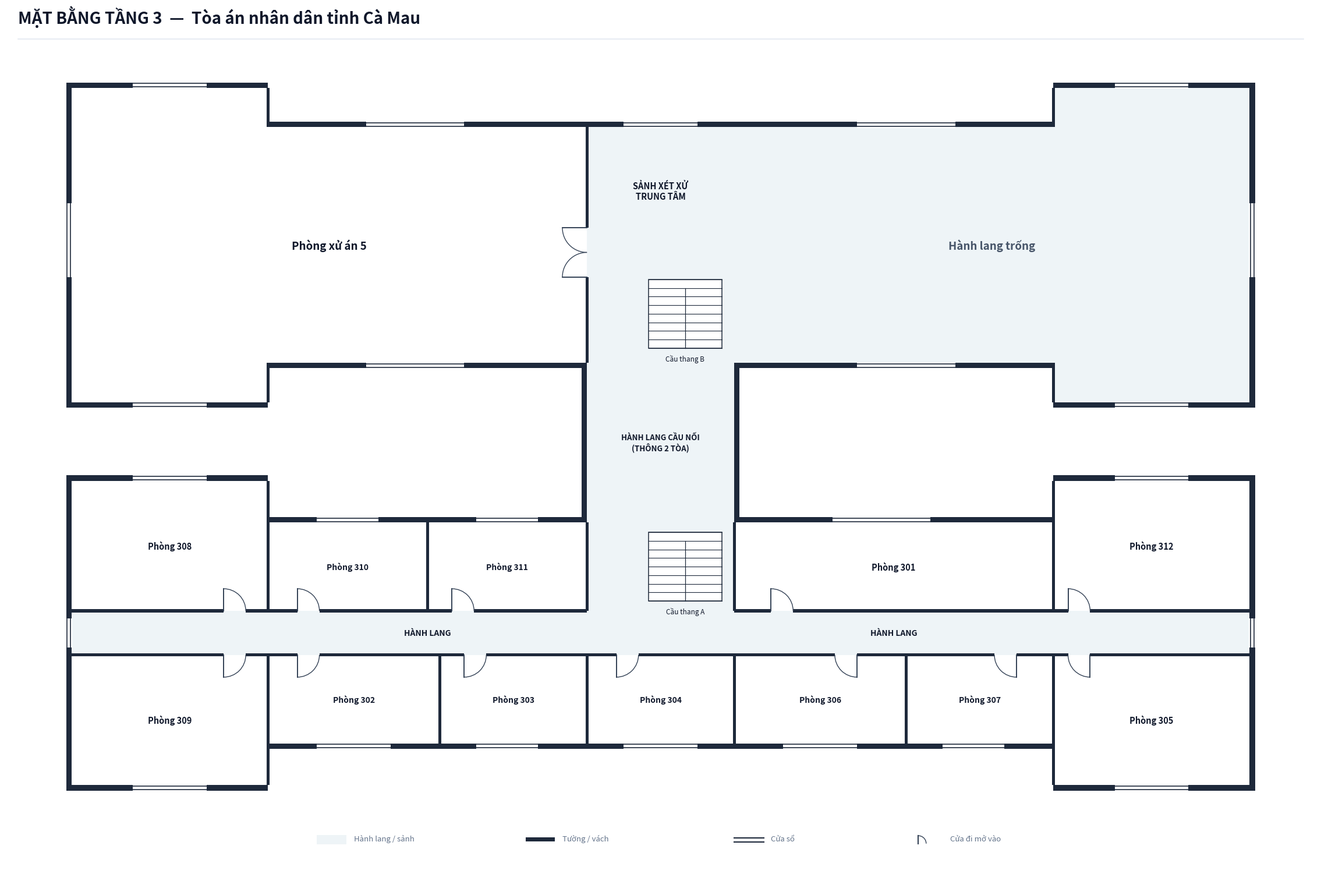

Generate this figure with matplotlib:
import os
from typing import TypedDict, Tuple, List, Optional
import matplotlib.pyplot as plt
import matplotlib.patches as patches

class RoomDict(TypedDict):
    id: str
    name: str
    x: float
    y: float
    w: float
    h: float
    text_center: Tuple[float, float]
    door: Optional[Tuple[float, float, float, str]]
    font_size: float

def create_floorplan_tang3(output_dir: str):
    os.makedirs(output_dir, exist_ok=True)
    out_img_path = os.path.join(output_dir, 'mat_bang_tang_3.png')

    # ---------------------------------------------------------
    # 1. SETUP CANVAS & CANVAS STYLING
    # ---------------------------------------------------------
    fig = plt.figure(figsize=(24, 16), dpi=300)
    ax = fig.add_axes([0.03, 0.04, 0.94, 0.90])
    ax.set_aspect('equal')
    ax.axis('off')
    fig.patch.set_facecolor('#ffffff')

    # Color Palette according to Spec Tang 2 & 3
    COLOR_WALL = '#1e293b'          # Dark slate structural wall & partitions
    COLOR_FILL_CORRIDOR = '#eef4f7'  # Soft pastel grey-cyan fill for corridor/lobby
    COLOR_ROOM_FILL = '#ffffff'     # Pure white for room interior
    COLOR_STAIR_FILL = '#ffffff'    # Pure white stair background for Upper Floors (Spec Tang 2/3)
    COLOR_DOOR_SWING = '#334155'    # Dark slate door panel and arc
    COLOR_TEXT_MAIN = '#0f172a'     # Deep navy text
    COLOR_TEXT_MUTED = '#64748b'    # Muted grey text

    WALL_THICKNESS = 0.22           # Exterior wall thickness
    PART_THICKNESS = 0.12           # Interior partition thickness
    W = WALL_THICKNESS
    P = PART_THICKNESS

    # Overall Coordinate Grid (meters)
    X_MIN = 0.0
    X_MAX = 48.0
    X_WING_L = 8.0     # West Wing boundary
    X_WING_R = 40.0    # East Wing boundary
    X_BRIDGE_L = 21.0  # Central Bridge / Lobby West boundary
    X_BRIDGE_R = 27.0  # Central Bridge / Lobby East boundary

    # Tòa A Vertical coordinates:
    Y_A_CORR_BOT = -0.9
    Y_A_CORR_TOP = 0.9
    Y_A_BODY_BOT = -4.5
    Y_A_BODY_TOP = 4.5
    Y_A_WING_BOT = -6.2
    Y_A_WING_TOP = 6.2

    # Central Bridge Link:
    Y_BRIDGE_BOT = 4.5
    Y_BRIDGE_TOP = 11.0

    # Tòa B (Khối Xét xử) Vertical coordinates:
    Y_B_BODY_BOT = 11.0
    Y_B_BODY_TOP = 20.6
    Y_B_WING_BOT = 9.4
    Y_B_WING_TOP = 22.2

    # ---------------------------------------------------------
    # 2. HEADER & LEGEND
    # ---------------------------------------------------------
    fig.text(0.04, 0.962, 'MẶT BẰNG TẦNG 3  —  Tòa án nhân dân tỉnh Cà Mau', 
             color='#0f172a', fontsize=20, fontweight='bold', family='sans-serif')
    
    header_line = plt.Line2D([0.04, 0.96], [0.945, 0.945], transform=fig.transFigure, color='#e2e8f0', linewidth=1.2)
    fig.lines.append(header_line)

    # Legend Box at Bottom Center
    lg_x, lg_y = 10.0, -8.6
    ax.add_patch(patches.Rectangle((lg_x, lg_y), 1.2, 0.38, facecolor=COLOR_FILL_CORRIDOR, edgecolor='none', zorder=1))
    ax.text(lg_x + 1.5, lg_y + 0.06, 'Hành lang / sảnh', color=COLOR_TEXT_MUTED, fontsize=9.5, va='bottom')

    ax.add_patch(patches.Rectangle((lg_x + 8.5, lg_y + 0.11), 1.2, 0.16, facecolor=COLOR_WALL, edgecolor='none', zorder=1))
    ax.text(lg_x + 10.0, lg_y + 0.06, 'Tường / vách', color=COLOR_TEXT_MUTED, fontsize=9.5, va='bottom')

    ax.plot([lg_x + 17.0, lg_x + 18.2], [lg_y + 0.24, lg_y + 0.24], color=COLOR_WALL, linewidth=1.5, zorder=1)
    ax.plot([lg_x + 17.0, lg_x + 18.2], [lg_y + 0.09, lg_y + 0.09], color=COLOR_WALL, linewidth=1.5, zorder=1)
    ax.text(lg_x + 18.5, lg_y + 0.06, 'Cửa sổ', color=COLOR_TEXT_MUTED, fontsize=9.5, va='bottom')

    ax.plot([lg_x + 24.5, lg_x + 24.5], [lg_y + 0.02, lg_y + 0.34], color=COLOR_DOOR_SWING, linewidth=1.5, zorder=1)
    arc_lg = patches.Arc((lg_x + 24.5, lg_y + 0.02), 0.64, 0.64, angle=0, theta1=0, theta2=90, color=COLOR_DOOR_SWING, linewidth=1.0)
    ax.add_patch(arc_lg)
    ax.text(lg_x + 25.8, lg_y + 0.06, 'Cửa đi mở vào', color=COLOR_TEXT_MUTED, fontsize=9.5, va='bottom')

    # ---------------------------------------------------------
    # 3. CORRIDOR & LOBBY BACKGROUND FILL (PASTEL BLUE-GREY)
    # ---------------------------------------------------------
    # Tòa A Horizontal Corridor (X: 0.0 to 48.0, Y: -0.9 to 0.9)
    ax.add_patch(patches.Rectangle((0.0, Y_A_CORR_BOT), X_MAX, Y_A_CORR_TOP - Y_A_CORR_BOT, facecolor=COLOR_FILL_CORRIDOR, edgecolor='none', zorder=1))

    # Tòa A North Stair Hall (X: 21.0 to 27.0, Y: 0.9 to 4.5)
    ax.add_patch(patches.Rectangle((X_BRIDGE_L, Y_A_CORR_TOP), X_BRIDGE_R - X_BRIDGE_L, Y_A_BODY_TOP - Y_A_CORR_TOP, facecolor=COLOR_FILL_CORRIDOR, edgecolor='none', zorder=1))

    # Central Connecting Bridge Link (X: 21.0 to 27.0, Y: 4.5 to 11.0)
    ax.add_patch(patches.Rectangle((X_BRIDGE_L, Y_BRIDGE_BOT), X_BRIDGE_R - X_BRIDGE_L, Y_BRIDGE_TOP - Y_BRIDGE_BOT, facecolor=COLOR_FILL_CORRIDOR, edgecolor='none', zorder=1))

    # Tòa B Central Lobby & Stair Hall (X: 21.0 to 27.0, Y: 11.0 to 20.6)
    ax.add_patch(patches.Rectangle((X_BRIDGE_L, Y_B_BODY_BOT), X_BRIDGE_R - X_BRIDGE_L, Y_B_BODY_TOP - Y_B_BODY_BOT, facecolor=COLOR_FILL_CORRIDOR, edgecolor='none', zorder=1))

    # Tòa B East Wing: "Hành lang trống" (Được bao bọc bởi tường ngoài, thông suốt với sảnh cầu thang)
    ax.add_patch(patches.Rectangle((27.0, Y_B_BODY_BOT), 13.0, Y_B_BODY_TOP - Y_B_BODY_BOT, facecolor=COLOR_FILL_CORRIDOR, edgecolor='none', zorder=1))
    ax.add_patch(patches.Rectangle((40.0, Y_B_WING_BOT), 8.0, Y_B_WING_TOP - Y_B_WING_BOT, facecolor=COLOR_FILL_CORRIDOR, edgecolor='none', zorder=1))

    # ---------------------------------------------------------
    # 4. ROOM DEFINITIONS (TÒA A: 12 PHÒNG | TÒA B: PHÒNG XỬ ÁN 5)
    # ---------------------------------------------------------
    rooms: List[RoomDict] = []

    # === TÒA A (12 PHÒNG) ===
    # --- Dãy Nam Tòa A (Y < -0.9m) ---
    rooms.append({
        'id': 'P309', 'name': 'Phòng 309',
        'x': 0.0, 'y': Y_A_WING_BOT, 'w': 8.0, 'h': Y_A_CORR_BOT - Y_A_WING_BOT,
        'text_center': (4.0, (Y_A_WING_BOT + Y_A_CORR_BOT)/2.0),
        'door': (6.2, Y_A_CORR_BOT, 0.9, 'S_IN_RIGHT'),
        'font_size': 10.5
    })
    rooms.append({
        'id': 'P302', 'name': 'Phòng 302',
        'x': 8.0, 'y': Y_A_BODY_BOT, 'w': 7.0, 'h': Y_A_CORR_BOT - Y_A_BODY_BOT,
        'text_center': (11.5, (Y_A_BODY_BOT + Y_A_CORR_BOT)/2.0),
        'door': (9.2, Y_A_CORR_BOT, 0.9, 'S_IN_RIGHT'),
        'font_size': 10.0
    })
    rooms.append({
        'id': 'P303', 'name': 'Phòng 303',
        'x': 15.0, 'y': Y_A_BODY_BOT, 'w': 6.0, 'h': Y_A_CORR_BOT - Y_A_BODY_BOT,
        'text_center': (18.0, (Y_A_BODY_BOT + Y_A_CORR_BOT)/2.0),
        'door': (16.0, Y_A_CORR_BOT, 0.9, 'S_IN_RIGHT'),
        'font_size': 10.0
    })
    rooms.append({
        'id': 'P304', 'name': 'Phòng 304',
        'x': 21.0, 'y': Y_A_BODY_BOT, 'w': 6.0, 'h': Y_A_CORR_BOT - Y_A_BODY_BOT,
        'text_center': (24.0, (Y_A_BODY_BOT + Y_A_CORR_BOT)/2.0),
        'door': (22.2, Y_A_CORR_BOT, 0.9, 'S_IN_RIGHT'),
        'font_size': 10.0
    })
    rooms.append({
        'id': 'P306', 'name': 'Phòng 306',
        'x': 27.0, 'y': Y_A_BODY_BOT, 'w': 7.0, 'h': Y_A_CORR_BOT - Y_A_BODY_BOT,
        'text_center': (30.5, (Y_A_BODY_BOT + Y_A_CORR_BOT)/2.0),
        'door': (32.0, Y_A_CORR_BOT, 0.9, 'S_IN_LEFT'),
        'font_size': 10.0
    })
    rooms.append({
        'id': 'P307', 'name': 'Phòng 307',
        'x': 34.0, 'y': Y_A_BODY_BOT, 'w': 6.0, 'h': Y_A_CORR_BOT - Y_A_BODY_BOT,
        'text_center': (37.0, (Y_A_BODY_BOT + Y_A_CORR_BOT)/2.0),
        'door': (38.5, Y_A_CORR_BOT, 0.9, 'S_IN_LEFT'),
        'font_size': 10.0
    })
    rooms.append({
        'id': 'P305', 'name': 'Phòng 305',
        'x': 40.0, 'y': Y_A_WING_BOT, 'w': 8.0, 'h': Y_A_CORR_BOT - Y_A_WING_BOT,
        'text_center': (44.0, (Y_A_WING_BOT + Y_A_CORR_BOT)/2.0),
        'door': (41.5, Y_A_CORR_BOT, 0.9, 'S_IN_LEFT'),
        'font_size': 10.5
    })

    # --- Dãy Bắc Tòa A (Y > 0.9m) ---
    rooms.append({
        'id': 'P308', 'name': 'Phòng 308',
        'x': 0.0, 'y': Y_A_CORR_TOP, 'w': 8.0, 'h': Y_A_WING_TOP - Y_A_CORR_TOP,
        'text_center': (4.0, (Y_A_CORR_TOP + Y_A_WING_TOP)/2.0),
        'door': (6.2, Y_A_CORR_TOP, 0.9, 'N_IN_RIGHT'),
        'font_size': 10.5
    })
    rooms.append({
        'id': 'P310', 'name': 'Phòng 310',
        'x': 8.0, 'y': Y_A_CORR_TOP, 'w': 6.5, 'h': Y_A_BODY_TOP - Y_A_CORR_TOP,
        'text_center': (11.25, (Y_A_CORR_TOP + Y_A_BODY_TOP)/2.0),
        'door': (9.2, Y_A_CORR_TOP, 0.9, 'N_IN_RIGHT'),
        'font_size': 10.0
    })
    rooms.append({
        'id': 'P311', 'name': 'Phòng 311',
        'x': 14.5, 'y': Y_A_CORR_TOP, 'w': 6.5, 'h': Y_A_BODY_TOP - Y_A_CORR_TOP,
        'text_center': (17.75, (Y_A_CORR_TOP + Y_A_BODY_TOP)/2.0),
        'door': (15.5, Y_A_CORR_TOP, 0.9, 'N_IN_RIGHT'),
        'font_size': 10.0
    })
    # Phòng 301: Cửa mở khít vào khoảng trống X: 28.5 to 29.4 (N_IN_RIGHT)
    rooms.append({
        'id': 'P301', 'name': 'Phòng 301',
        'x': 27.0, 'y': Y_A_CORR_TOP, 'w': 13.0, 'h': Y_A_BODY_TOP - Y_A_CORR_TOP,
        'text_center': (33.5, (Y_A_CORR_TOP + Y_A_BODY_TOP)/2.0),
        'door': (28.5, Y_A_CORR_TOP, 0.9, 'N_IN_RIGHT'),
        'font_size': 10.5
    })
    # Phòng 312: Cửa mở khít vào khoảng trống X: 40.6 to 41.5 (N_IN_RIGHT)
    rooms.append({
        'id': 'P312', 'name': 'Phòng 312',
        'x': 40.0, 'y': Y_A_CORR_TOP, 'w': 8.0, 'h': Y_A_WING_TOP - Y_A_CORR_TOP,
        'text_center': (44.0, (Y_A_CORR_TOP + Y_A_WING_TOP)/2.0),
        'door': (40.6, Y_A_CORR_TOP, 0.9, 'N_IN_RIGHT'),
        'font_size': 10.5
    })

    # === TÒA B (KHỐI XÉT XỬ - PHÒNG XỬ ÁN 5 Ở CÁNH TÂY) ===
    rooms.append({
        'id': 'P_XUAN_5', 'name': 'Phòng xử án 5',
        'x': 0.0, 'y': Y_B_BODY_BOT, 'w': 21.0, 'h': Y_B_BODY_TOP - Y_B_BODY_BOT,
        'text_center': (10.5, (Y_B_BODY_BOT + Y_B_BODY_TOP)/2.0),
        'door': (21.0, 15.0, 1.0, 'W_DOUBLE'),
        'font_size': 13.5
    })

    # Draw Room Background Fills (Pure White `#ffffff`)
    for r in rooms:
        rect = patches.Rectangle((r['x'], r['y']), r['w'], r['h'], facecolor=COLOR_ROOM_FILL, edgecolor='none', zorder=2)
        ax.add_patch(rect)

    # Tòa B West Wing Extension Fill (Pure White `#ffffff` for Phòng xử án 5)
    ax.add_patch(patches.Rectangle((0.0, Y_B_WING_BOT), 8.0, Y_B_BODY_BOT - Y_B_WING_BOT, facecolor=COLOR_ROOM_FILL, edgecolor='none', zorder=2))
    ax.add_patch(patches.Rectangle((0.0, Y_B_BODY_TOP), 8.0, Y_B_WING_TOP - Y_B_BODY_TOP, facecolor=COLOR_ROOM_FILL, edgecolor='none', zorder=2))

    # Label "Hành lang trống" for East Wing of Tòa B
    ax.text(37.5, (Y_B_BODY_BOT + Y_B_BODY_TOP)/2.0, 'Hành lang trống',
            color='#475569', fontsize=13.5, fontweight='bold', ha='center', va='center', zorder=5)

    # ---------------------------------------------------------
    # 5. STAIRCASE (TẦNG 3: NỀN TRẮNG THUẦN #ffffff THEO SPEC TẦNG 2/3)
    # ---------------------------------------------------------
    def draw_staircase(stair_x, stair_y, stair_w, stair_h, num_treads=8, label="Cầu thang"):
        stair_bg = patches.Rectangle((stair_x, stair_y), stair_w, stair_h, 
                                     facecolor=COLOR_STAIR_FILL, edgecolor=COLOR_WALL, linewidth=1.1, zorder=3)
        ax.add_patch(stair_bg)
        for i in range(num_treads + 1):
            sy = stair_y + i * (stair_h / num_treads)
            ax.plot([stair_x, stair_x + stair_w], [sy, sy], color=COLOR_WALL, linewidth=0.8, zorder=4)
        mid_x = stair_x + stair_w / 2.0
        top_step_y = stair_y + (num_treads - 1) * (stair_h / num_treads)
        ax.plot([mid_x, mid_x], [stair_y, top_step_y], color=COLOR_WALL, linewidth=0.9, zorder=4)
        ax.text(mid_x, stair_y - 0.25, label, color=COLOR_TEXT_MAIN, fontsize=8.5, ha='center', va='top', zorder=5)

    draw_staircase(23.5, 1.3, 3.0, 2.8, num_treads=8, label="Cầu thang A")
    draw_staircase(23.5, 11.6, 3.0, 2.8, num_treads=8, label="Cầu thang B")

    # ---------------------------------------------------------
    # 6. LABELS FOR CORRIDORS & BRIDGE
    # ---------------------------------------------------------
    ax.text(14.5, 0.0, 'HÀNH LANG', color=COLOR_TEXT_MAIN, fontsize=10.0, fontweight='bold', ha='center', va='center', zorder=5)
    ax.text(33.5, 0.0, 'HÀNH LANG', color=COLOR_TEXT_MAIN, fontsize=10.0, fontweight='bold', ha='center', va='center', zorder=5)
    ax.text(24.0, 7.75, 'HÀNH LANG CẦU NỐI\n(THÔNG 2 TÒA)', color=COLOR_TEXT_MAIN, fontsize=9.5, fontweight='bold', ha='center', va='center', zorder=5)
    ax.text(24.0, 18.0, 'SẢNH XÉT XỬ\nTRUNG TÂM', color=COLOR_TEXT_MAIN, fontsize=10.5, fontweight='bold', ha='center', va='center', zorder=5)

    # ---------------------------------------------------------
    # 7. DRAW WALLS (DARK SLATE STRUCTURAL WALLS)
    # ---------------------------------------------------------
    def draw_wall(x, y, w, h):
        rect = patches.Rectangle((x, y), w, h, facecolor=COLOR_WALL, edgecolor='none', zorder=10)
        ax.add_patch(rect)

    # === TÒA A EXTERIOR WALLS (GIỐNG TẦNG 2) ===
    # West Wing (X: 0.0 to 8.0, Y: -6.2 to 6.2)
    draw_wall(-W, Y_A_WING_BOT - W, W, (Y_A_WING_TOP - Y_A_WING_BOT) + 2*W)
    draw_wall(-W, Y_A_WING_BOT - W, X_WING_L + W, W)
    draw_wall(X_WING_L - P/2, Y_A_WING_BOT, P, Y_A_BODY_BOT - Y_A_WING_BOT)
    draw_wall(-W, Y_A_WING_TOP, X_WING_L + W, W)
    draw_wall(X_WING_L - P/2, Y_A_BODY_TOP, P, Y_A_WING_TOP - Y_A_BODY_TOP)

    # East Wing (X: 40.0 to 48.0, Y: -6.2 to 6.2)
    draw_wall(X_MAX, Y_A_WING_BOT - W, W, (Y_A_WING_TOP - Y_A_WING_BOT) + 2*W)
    draw_wall(X_WING_R, Y_A_WING_BOT - W, (X_MAX - X_WING_R) + W, W)
    draw_wall(X_WING_R - P/2, Y_A_WING_BOT, P, Y_A_BODY_BOT - Y_A_WING_BOT)
    draw_wall(X_WING_R, Y_A_WING_TOP, (X_MAX - X_WING_R) + W, W)
    draw_wall(X_WING_R - P/2, Y_A_BODY_TOP, P, Y_A_WING_TOP - Y_A_BODY_TOP)

    # Main Body South Bottom Wall (Y = -4.5, chạy liền mạch từ X=8.0 đến X=40.0)
    draw_wall(X_WING_L, Y_A_BODY_BOT - W, X_WING_R - X_WING_L, W)

    # Main Body North Top Wall (với lối mở cầu nối tại X: 21.0 to 27.0)
    draw_wall(X_WING_L, Y_A_BODY_TOP, X_BRIDGE_L - X_WING_L, W)
    draw_wall(X_BRIDGE_R, Y_A_BODY_TOP, X_WING_R - X_BRIDGE_R, W)

    # === CENTRAL CONNECTING BRIDGE LINK WALLS (SOLID WALLS, NO WINDOWS) ===
    draw_wall(X_BRIDGE_L - W, Y_BRIDGE_BOT, W, Y_BRIDGE_TOP - Y_BRIDGE_BOT)
    draw_wall(X_BRIDGE_R, Y_BRIDGE_BOT, W, Y_BRIDGE_TOP - Y_BRIDGE_BOT)

    # === TÒA B EXTERIOR WALLS (CÓ ĐẦY ĐỦ TƯỜNG BAO BỌC NGOÀI CẢ 2 CÁNH) ===
    # Cánh Tây Tòa B (Phòng xử án 5)
    draw_wall(-W, Y_B_WING_BOT - W, W, (Y_B_WING_TOP - Y_B_WING_BOT) + 2*W)
    draw_wall(-W, Y_B_WING_BOT - W, X_WING_L + W, W)
    draw_wall(X_WING_L - P/2, Y_B_WING_BOT, P, Y_B_BODY_BOT - Y_B_WING_BOT)
    draw_wall(-W, Y_B_WING_TOP, X_WING_L + W, W)
    draw_wall(X_WING_L - P/2, Y_B_BODY_TOP, P, Y_B_WING_TOP - Y_B_BODY_TOP)
    draw_wall(X_WING_L, Y_B_BODY_BOT - W, X_BRIDGE_L - X_WING_L, W)

    # Cánh Đông Tòa B (Hành lang trống): TƯỜNG BAO BỌC NGOÀI GIỮ NGUYÊN ĐẦY ĐỦ NHƯ TẦNG 2
    draw_wall(X_MAX, Y_B_WING_BOT - W, W, (Y_B_WING_TOP - Y_B_WING_BOT) + 2*W)
    draw_wall(X_WING_R, Y_B_WING_BOT - W, (X_MAX - X_WING_R) + W, W)
    draw_wall(X_WING_R - P/2, Y_B_WING_BOT, P, Y_B_BODY_BOT - Y_B_WING_BOT)
    draw_wall(X_WING_R, Y_B_WING_TOP, (X_MAX - X_WING_R) + W, W)
    draw_wall(X_WING_R - P/2, Y_B_BODY_TOP, P, Y_B_WING_TOP - Y_B_BODY_TOP)
    draw_wall(X_BRIDGE_R, Y_B_BODY_BOT - W, X_WING_R - X_BRIDGE_R, W)

    # Tường Bắc Tòa B (Chạy suốt liên tục từ X=8.0 đến X=40.0)
    draw_wall(X_WING_L, Y_B_BODY_TOP, X_WING_R - X_WING_L, W)

    # === TÒA B PARTITION WALLS ===
    # Vách ngăn Tây tại X = 21.0m (Phòng xử án 5 với Sảnh: Double door cut tại Y: 14.5 to 16.5)
    draw_wall(X_BRIDGE_L - P/2, Y_B_BODY_BOT, P, 14.5 - Y_B_BODY_BOT)
    draw_wall(X_BRIDGE_L - P/2, 16.5, P, Y_B_BODY_TOP - 16.5)

    # LƯU Ý YÊU CẦU: "bỏ tường của chỗ hành lang cầu thang"
    # -> KHÔNG VẼ VÁCH NGĂN TẠI X = 27.0m! Khu vực sảnh cầu thang mở thông trực tiếp sang Hành lang trống.

    # === TÒA A INTERNAL CORRIDOR WALLS (WITH DOOR CUTS) ===
    # 1. South Corridor Wall (Y = -0.9m)
    draw_wall(0.0, Y_A_CORR_BOT - P/2, 6.2, P)
    draw_wall(7.1, Y_A_CORR_BOT - P/2, 2.1, P)
    draw_wall(10.1, Y_A_CORR_BOT - P/2, 5.9, P)
    draw_wall(16.9, Y_A_CORR_BOT - P/2, 5.3, P)
    draw_wall(23.1, Y_A_CORR_BOT - P/2, 8.0, P)
    draw_wall(32.0, Y_A_CORR_BOT - P/2, 5.6, P)
    draw_wall(38.5, Y_A_CORR_BOT - P/2, 2.1, P)
    draw_wall(41.5, Y_A_CORR_BOT - P/2, 6.5, P)

    # 2. North Corridor Wall (Y = 0.9m)
    draw_wall(0.0, Y_A_CORR_TOP - P/2, 6.2, P)
    draw_wall(7.1, Y_A_CORR_TOP - P/2, 2.1, P)
    draw_wall(10.1, Y_A_CORR_TOP - P/2, 5.4, P)
    draw_wall(16.4, Y_A_CORR_TOP - P/2, 4.6, P)
    # Stair Hall opening at X: 21.0 to 27.0
    draw_wall(27.0, Y_A_CORR_TOP - P/2, 1.5, P)   # Đoạn tường X: 27.0 to 28.5
    draw_wall(29.4, Y_A_CORR_TOP - P/2, 11.2, P)  # Đoạn tường X: 29.4 to 40.6 (Khoảng hở cửa P301: 28.5 to 29.4)
    draw_wall(41.5, Y_A_CORR_TOP - P/2, 6.5, P)   # Đoạn tường X: 41.5 to 48.0 (Khoảng hở cửa P312: 40.6 to 41.5)

    # === TÒA A VERTICAL PARTITIONS ===
    # South row partitions (Y: -4.5 to -0.9)
    draw_wall(8.0 - P/2, Y_A_BODY_BOT, P, Y_A_CORR_BOT - Y_A_BODY_BOT)   # between 309 and 302
    draw_wall(15.0 - P/2, Y_A_BODY_BOT, P, Y_A_CORR_BOT - Y_A_BODY_BOT)  # between 302 and 303
    draw_wall(21.0 - P/2, Y_A_BODY_BOT, P, Y_A_CORR_BOT - Y_A_BODY_BOT)  # between 303 and 304
    draw_wall(27.0 - P/2, Y_A_BODY_BOT, P, Y_A_CORR_BOT - Y_A_BODY_BOT)  # between 304 and 306
    draw_wall(34.0 - P/2, Y_A_BODY_BOT, P, Y_A_CORR_BOT - Y_A_BODY_BOT)  # between 306 and 307
    draw_wall(40.0 - P/2, Y_A_BODY_BOT, P, Y_A_CORR_BOT - Y_A_BODY_BOT)  # between 307 and 305

    # North row partitions (Y: 0.9 to 4.5)
    draw_wall(8.0 - P/2, Y_A_CORR_TOP, P, Y_A_BODY_TOP - Y_A_CORR_TOP)   # between 308 and 310
    draw_wall(14.5 - P/2, Y_A_CORR_TOP, P, Y_A_BODY_TOP - Y_A_CORR_TOP)  # between 310 and 311
    draw_wall(21.0 - P/2, Y_A_CORR_TOP, P, Y_A_BODY_TOP - Y_A_CORR_TOP)  # between 311 and Stair Hall
    draw_wall(27.0 - P/2, Y_A_CORR_TOP, P, Y_A_BODY_TOP - Y_A_CORR_TOP)  # between Stair Hall and 301
    draw_wall(40.0 - P/2, Y_A_CORR_TOP, P, Y_A_BODY_TOP - Y_A_CORR_TOP)  # between 301 and 312

    # ---------------------------------------------------------
    # 8. DRAW WINDOWS ON EXTERIOR WALLS
    # ---------------------------------------------------------
    def draw_window(x, y, w, h, is_horizontal=True):
        if is_horizontal:
            ax.add_patch(patches.Rectangle((x, y - 0.03), w, h + 0.06, facecolor='#ffffff', edgecolor='none', zorder=11))
            ax.plot([x, x + w], [y + 0.04, y + 0.04], color=COLOR_WALL, linewidth=1.2, zorder=12)
            ax.plot([x, x + w], [y + h - 0.04, y + h - 0.04], color=COLOR_WALL, linewidth=1.2, zorder=12)
        else:
            ax.add_patch(patches.Rectangle((x - 0.03, y), w + 0.06, h, facecolor='#ffffff', edgecolor='none', zorder=11))
            ax.plot([x + 0.04, x + 0.04], [y, y + h], color=COLOR_WALL, linewidth=1.2, zorder=12)
            ax.plot([x + w - 0.04, x + w - 0.04], [y, y + h], color=COLOR_WALL, linewidth=1.2, zorder=12)

    # Corridor End Windows on Tòa A
    draw_window(-W, -0.6, W, 1.2, is_horizontal=False)
    draw_window(X_MAX, -0.6, W, 1.2, is_horizontal=False)

    # Windows on Tòa A South facade
    draw_window(2.5, Y_A_WING_BOT - W, 3.0, W)   # P309
    draw_window(10.0, Y_A_BODY_BOT - W, 3.0, W)  # P302
    draw_window(16.5, Y_A_BODY_BOT - W, 2.5, W)  # P303
    draw_window(22.5, Y_A_BODY_BOT - W, 3.0, W)  # P304
    draw_window(29.0, Y_A_BODY_BOT - W, 3.0, W)  # P306
    draw_window(35.5, Y_A_BODY_BOT - W, 2.5, W)  # P307
    draw_window(42.5, Y_A_WING_BOT - W, 3.0, W)  # P305

    # Windows on Tòa A North facade
    draw_window(2.5, Y_A_WING_TOP, 3.0, W)       # P308
    draw_window(10.0, Y_A_BODY_TOP, 2.5, W)      # P310
    draw_window(16.5, Y_A_BODY_TOP, 2.5, W)      # P311
    draw_window(31.0, Y_A_BODY_TOP, 4.0, W)      # P301
    draw_window(42.5, Y_A_WING_TOP, 3.0, W)      # P312

    # Windows on Tòa B Facades (Courtroom 5 & Hành lang trống)
    # West Wing (Courtroom 5)
    draw_window(2.5, Y_B_WING_BOT - W, 3.0, W)
    draw_window(12.0, Y_B_BODY_BOT - W, 4.0, W)
    draw_window(2.5, Y_B_WING_TOP, 3.0, W)
    draw_window(12.0, Y_B_BODY_TOP, 4.0, W)
    draw_window(-W, 14.5, W, 3.0, is_horizontal=False)

    # East Wing (Hành lang trống)
    draw_window(32.0, Y_B_BODY_BOT - W, 4.0, W)
    draw_window(42.5, Y_B_WING_BOT - W, 3.0, W)
    draw_window(32.0, Y_B_BODY_TOP, 4.0, W)
    draw_window(42.5, Y_B_WING_TOP, 3.0, W)
    draw_window(X_MAX, 14.5, W, 3.0, is_horizontal=False)

    # Tòa B Rear Center Window
    draw_window(22.5, Y_B_BODY_TOP, 3.0, W)

    # ---------------------------------------------------------
    # 9. DRAW DOORS & SWINGS
    # ---------------------------------------------------------
    def draw_door(x, y, size, mode):
        if mode == 'S_IN_RIGHT':
            ax.plot([x, x], [y, y - size], color=COLOR_DOOR_SWING, linewidth=1.4, zorder=15)
            arc = patches.Arc((x, y), size*2, size*2, angle=0, theta1=270, theta2=360,
                              color=COLOR_DOOR_SWING, linestyle='-', linewidth=1.0, zorder=14)
            ax.add_patch(arc)
        elif mode == 'S_IN_LEFT':
            ax.plot([x, x], [y, y - size], color=COLOR_DOOR_SWING, linewidth=1.4, zorder=15)
            arc = patches.Arc((x, y), size*2, size*2, angle=0, theta1=180, theta2=270,
                              color=COLOR_DOOR_SWING, linestyle='-', linewidth=1.0, zorder=14)
            ax.add_patch(arc)
        elif mode == 'N_IN_RIGHT':
            ax.plot([x, x], [y, y + size], color=COLOR_DOOR_SWING, linewidth=1.4, zorder=15)
            arc = patches.Arc((x, y), size*2, size*2, angle=0, theta1=0, theta2=90,
                              color=COLOR_DOOR_SWING, linestyle='-', linewidth=1.0, zorder=14)
            ax.add_patch(arc)
        elif mode == 'N_IN_LEFT':
            ax.plot([x, x], [y, y + size], color=COLOR_DOOR_SWING, linewidth=1.4, zorder=15)
            arc = patches.Arc((x, y), size*2, size*2, angle=0, theta1=90, theta2=180,
                              color=COLOR_DOOR_SWING, linestyle='-', linewidth=1.0, zorder=14)
            ax.add_patch(arc)
        elif mode == 'W_DOUBLE':
            ax.plot([x, x - size], [16.5, 16.5], color=COLOR_DOOR_SWING, linewidth=1.4, zorder=15)
            arc1 = patches.Arc((x, 16.5), size*2, size*2, angle=0, theta1=180, theta2=270,
                               color=COLOR_DOOR_SWING, linewidth=1.0, zorder=14)
            ax.add_patch(arc1)
            ax.plot([x, x - size], [14.5, 14.5], color=COLOR_DOOR_SWING, linewidth=1.4, zorder=15)
            arc2 = patches.Arc((x, 14.5), size*2, size*2, angle=0, theta1=90, theta2=180,
                               color=COLOR_DOOR_SWING, linewidth=1.0, zorder=14)
            ax.add_patch(arc2)

    for r in rooms:
        if r['door']:
            dx, dy, dsize, dmode = r['door']
            draw_door(dx, dy, dsize, dmode)

    # ---------------------------------------------------------
    # 10. DRAW ROOM LABELS
    # ---------------------------------------------------------
    for r in rooms:
        if r['name']:
            cx, cy = r['text_center']
            font_sz = r.get('font_size', 10.0)
            ax.text(cx, cy, r['name'], color=COLOR_TEXT_MAIN, fontsize=font_sz, 
                    fontweight='bold', ha='center', va='center', zorder=15)

    # ---------------------------------------------------------
    # 11. SAVE FIGURE
    # ---------------------------------------------------------
    plt.savefig(out_img_path, dpi=300, bbox_inches='tight', facecolor='#ffffff')
    plt.close()
    print(f"Successfully generated Tang 3 floorplan image at: {out_img_path}")

if __name__ == '__main__':
    target_dir = r'c:\Users\Tam\Desktop\BanVeThietKe\CaMau\CaMau\Tang3'
    create_floorplan_tang3(target_dir)
